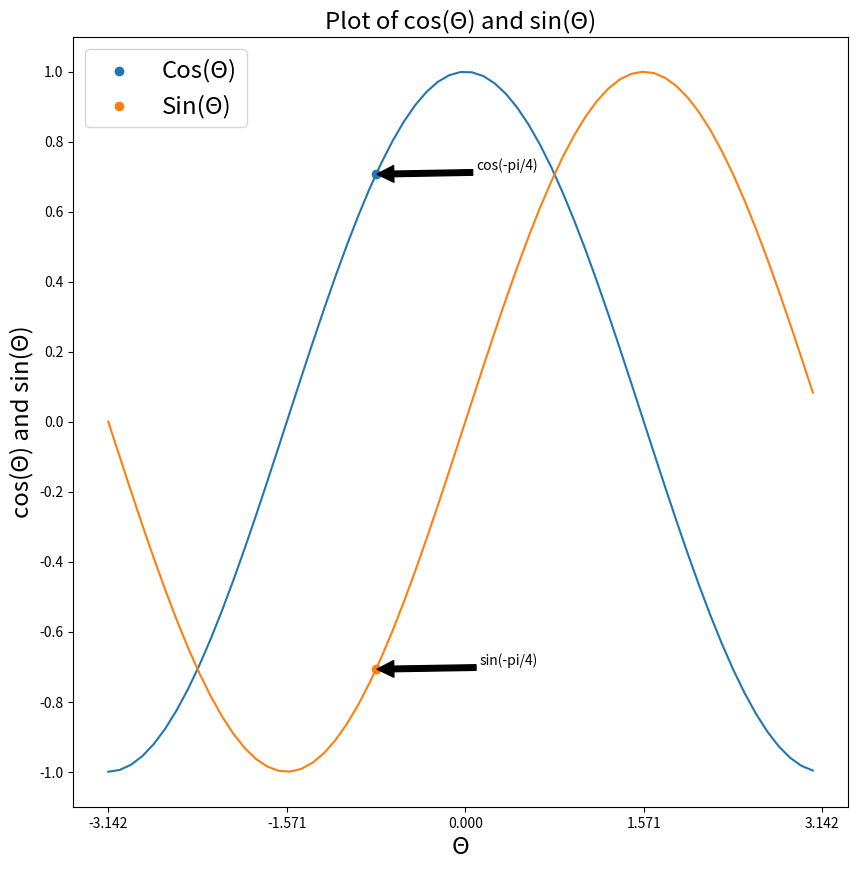

Here is the Python script that generated this plot:
import matplotlib.pyplot as plt
import numpy as np

#Creating the x values and y values of sin(x) and cos(x) functions 
xValues = np.arange(-np.pi,np.pi,0.1)
sinValues = np.sin(xValues)
cosValues = np.cos(xValues)

#Setting the plot's size to 10x10 inches 
plt.figure(figsize=(10,10))

#Setting the step of the values of each axis
plt.xticks([-np.pi,-np.pi/2,0,np.pi/2,np.pi])
plt.yticks(np.arange(-1,1.1,0.2))

#Annotating a specific point ( in this case ( -pi/4,cos(-pi/4) ) )
# xytext are the description's string coordinates
plt.scatter(-np.pi/4,np.cos(-np.pi/4))
plt.annotate("cos(-pi/4)", xy=(-np.pi/4,np.cos(-np.pi/4)),  xycoords='data',
            xytext=(0.6, 0.843), textcoords='axes fraction',
            arrowprops=dict(facecolor='black', shrink=0.01),
            horizontalalignment='right', verticalalignment='top',
            )

#Annotating a specific point ( in this case ( -pi/4,cos(-pi/4) ) )
# xytext are the description's string coordinates
plt.scatter(-np.pi/4,np.sin(-np.pi/4))
plt.annotate("sin(-pi/4)", xy=(-np.pi/4,np.sin(-np.pi/4)),  xycoords='data',
           xytext=(0.6, 0.20), textcoords='axes fraction',
           arrowprops=dict(facecolor='black', shrink=0.01),
           horizontalalignment='right', verticalalignment='top',
          )

#Setting labels to the x and y axes and a title to the graph 
plt.xlabel("Θ",fontsize="xx-large")
plt.ylabel("cos(Θ) and sin(Θ)",fontsize="xx-large")
plt.title("Plot of cos(Θ) and sin(Θ)",fontsize="xx-large")
plt.legend(["Cos(Θ)","Sin(Θ)"],loc='upper left',fontsize="xx-large")

#Plotting the two functions
plt.plot(xValues,cosValues)
plt.plot(xValues,sinValues)
plt.show()